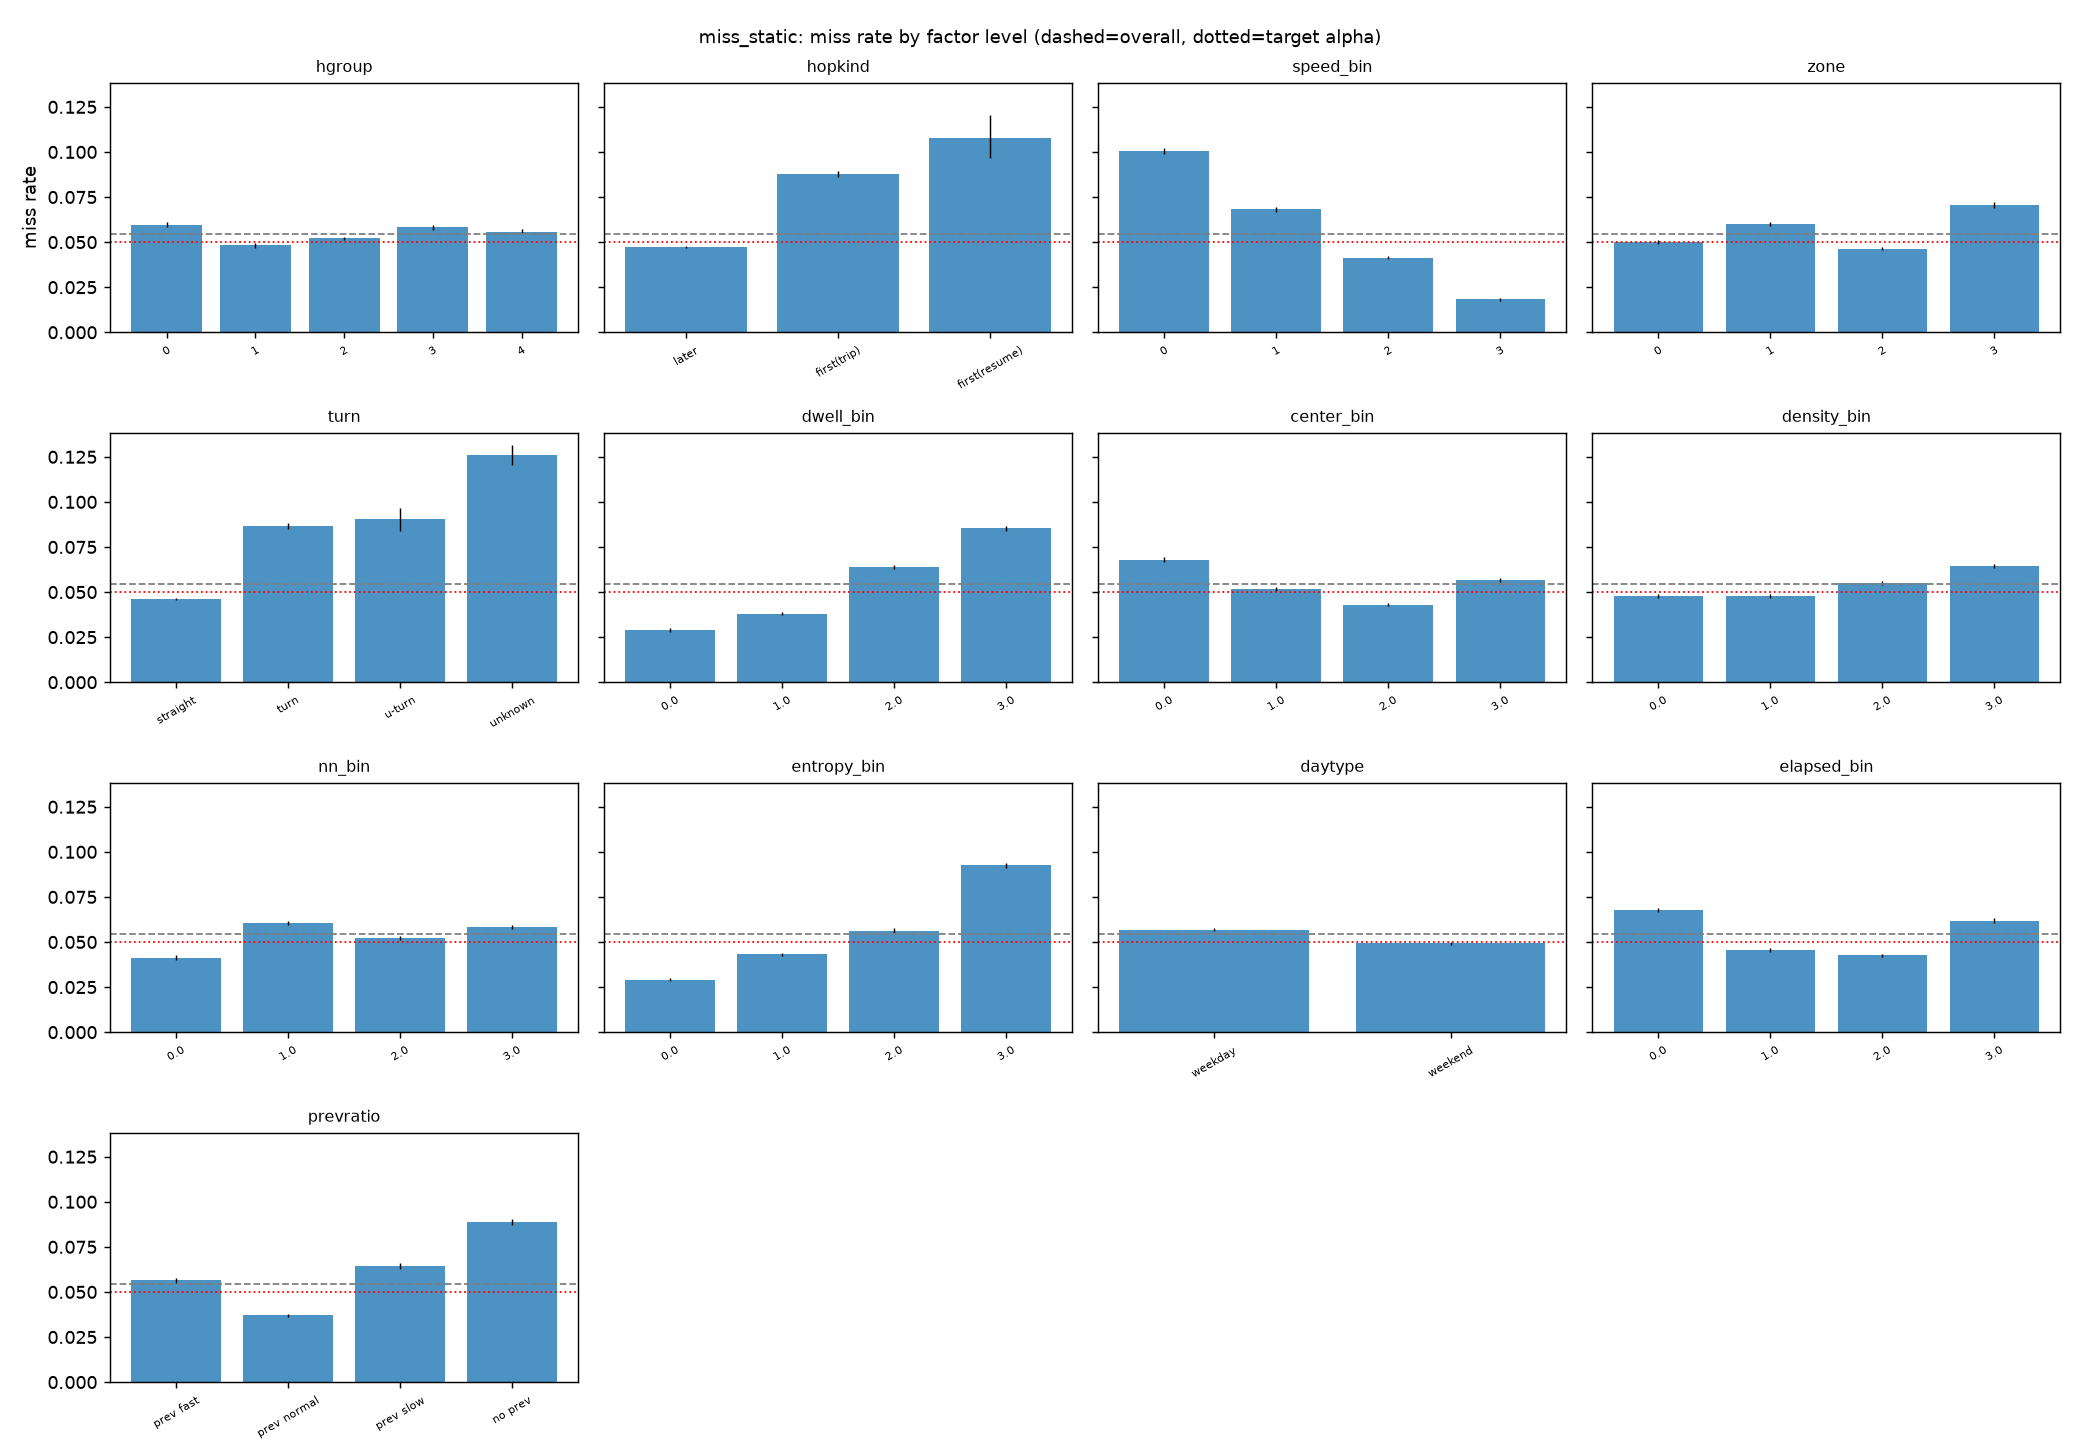

Data behind this chart, as committed beside it:
factor, level, n, share, miss_rate, ci_lo, ci_hi, ratio_to_overall
hgroup, 0, 117009, 0.1963, 0.05958, 0.05823, 0.06095, 1.091
hgroup, 1, 100855, 0.1692, 0.0483, 0.04699, 0.04964, 0.8844
hgroup, 2, 182141, 0.3056, 0.05201, 0.051, 0.05304, 0.9525
hgroup, 3, 115531, 0.1938, 0.05829, 0.05695, 0.05965, 1.067
hgroup, 4, 80487, 0.135, 0.05588, 0.05432, 0.05749, 1.023
hopkind, later, 490035, 0.8222, 0.04732, 0.04673, 0.04792, 0.8666
hopkind, first(trip), 103328, 0.1734, 0.08779, 0.08608, 0.08953, 1.608
hopkind, first(resume), 2660, 0.004463, 0.1079, 0.09666, 0.1203, 1.976
speed_bin, 0, 129503, 0.2173, 0.1006, 0.099, 0.1023, 1.843
speed_bin, 1, 144569, 0.2426, 0.0682, 0.06691, 0.06951, 1.249
speed_bin, 2, 164079, 0.2753, 0.04134, 0.04039, 0.04231, 0.757
speed_bin, 3, 157872, 0.2649, 0.0182, 0.01756, 0.01888, 0.3334
zone, 0, 163385, 0.2741, 0.04991, 0.04886, 0.05097, 0.9139
zone, 1, 141630, 0.2376, 0.0599, 0.05868, 0.06115, 1.097
zone, 2, 191455, 0.3212, 0.04641, 0.04547, 0.04736, 0.8498
zone, 3, 99553, 0.167, 0.07057, 0.06899, 0.07217, 1.292
turn, straight, 483199, 0.8107, 0.04596, 0.04537, 0.04655, 0.8416
turn, turn, 91287, 0.1532, 0.08655, 0.08474, 0.08839, 1.585
turn, u-turn, 7751, 0.013, 0.09031, 0.08413, 0.0969, 1.654
turn, unknown, 13786, 0.02313, 0.1261, 0.1207, 0.1318, 2.31
dwell_bin, 0.0, 100146, 0.168, 0.02877, 0.02775, 0.02982, 0.5268
dwell_bin, 1.0, 190477, 0.3196, 0.03797, 0.03712, 0.03884, 0.6953
dwell_bin, 2.0, 168137, 0.2821, 0.06372, 0.06256, 0.0649, 1.167
dwell_bin, 3.0, 137263, 0.2303, 0.08539, 0.08392, 0.08688, 1.564
center_bin, 0.0, 149767, 0.2513, 0.06791, 0.06665, 0.0692, 1.244
center_bin, 1.0, 158243, 0.2655, 0.05172, 0.05064, 0.05282, 0.9471
center_bin, 2.0, 155254, 0.2605, 0.043, 0.042, 0.04402, 0.7874
center_bin, 3.0, 132759, 0.2227, 0.05662, 0.05539, 0.05788, 1.037
density_bin, 0.0, 132117, 0.2217, 0.04785, 0.04671, 0.04902, 0.8763
density_bin, 1.0, 127445, 0.2138, 0.04764, 0.04649, 0.04883, 0.8725
density_bin, 2.0, 154758, 0.2597, 0.05478, 0.05365, 0.05592, 1.003
density_bin, 3.0, 181703, 0.3049, 0.06426, 0.06315, 0.0654, 1.177
nn_bin, 0.0, 77988, 0.1308, 0.04125, 0.03988, 0.04267, 0.7554
nn_bin, 1.0, 145766, 0.2446, 0.0606, 0.05938, 0.06183, 1.11
nn_bin, 2.0, 198956, 0.3338, 0.05219, 0.05122, 0.05317, 0.9557
nn_bin, 3.0, 173313, 0.2908, 0.05836, 0.05727, 0.05948, 1.069
entropy_bin, 0.0, 156562, 0.2627, 0.029, 0.02818, 0.02985, 0.5311
entropy_bin, 1.0, 144414, 0.2423, 0.04311, 0.04208, 0.04417, 0.7895
entropy_bin, 2.0, 152486, 0.2558, 0.05632, 0.05517, 0.05749, 1.031
entropy_bin, 3.0, 142561, 0.2392, 0.09254, 0.09105, 0.09406, 1.695
daytype, weekday, 422473, 0.7088, 0.05681, 0.05612, 0.05752, 1.04
daytype, weekend, 173550, 0.2912, 0.04924, 0.04823, 0.05027, 0.9017
elapsed_bin, 0.0, 162596, 0.2728, 0.06776, 0.06655, 0.06899, 1.241
elapsed_bin, 1.0, 153977, 0.2583, 0.04573, 0.0447, 0.04679, 0.8375
elapsed_bin, 2.0, 144759, 0.2429, 0.04252, 0.04149, 0.04357, 0.7786
elapsed_bin, 3.0, 134691, 0.226, 0.06187, 0.0606, 0.06317, 1.133
prevratio, prev fast, 99260, 0.1665, 0.05645, 0.05503, 0.0579, 1.034
prevratio, prev normal, 277298, 0.4652, 0.03697, 0.03627, 0.03768, 0.677
prevratio, prev slow, 113176, 0.1899, 0.06434, 0.06293, 0.06579, 1.178
prevratio, no prev, 106289, 0.1783, 0.08855, 0.08686, 0.09027, 1.622
